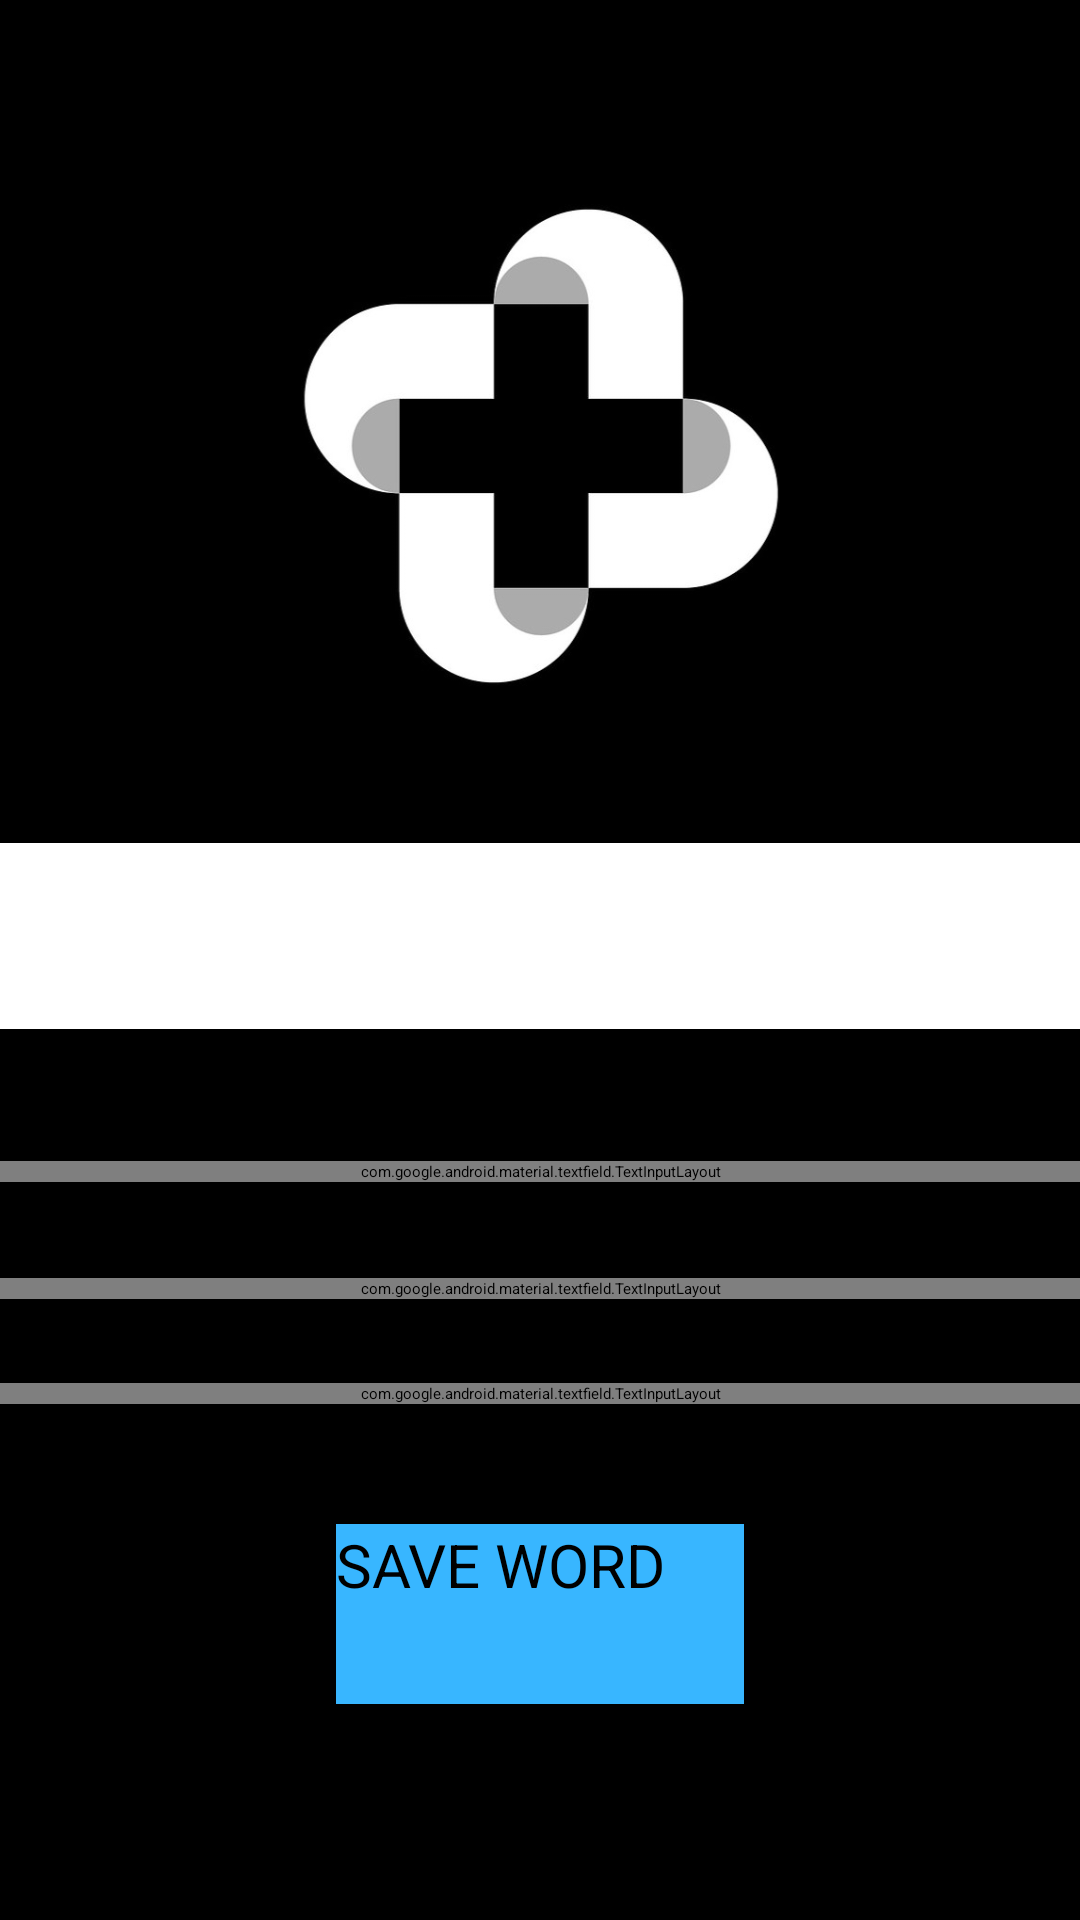

Produce the Android XML layout that renders to this screen, including the resource entries it uses.
<!-- AndroidManifest.xml: application theme Theme.UARTEK -->
<!-- res/layout/activity_add_word.xml -->
<?xml version="1.0" encoding="utf-8"?>
<androidx.constraintlayout.widget.ConstraintLayout xmlns:android="http://schemas.android.com/apk/res/android"
    xmlns:app="http://schemas.android.com/apk/res-auto"
    xmlns:tools="http://schemas.android.com/tools"
    android:layout_width="match_parent"
    android:layout_height="match_parent"
    android:background="#000000"
    tools:context=".AddWordActivity">

    <Spinner
        android:id="@+id/main_activity_spinnerGender"
        android:layout_width="404dp"
        android:layout_height="62dp"
        android:layout_marginTop="52dp"
        android:background="@color/white"
        android:outlineAmbientShadowColor="@color/white"
        android:outlineSpotShadowColor="@color/white"
        app:layout_constraintEnd_toEndOf="parent"
        app:layout_constraintHorizontal_bias="0.271"
        app:layout_constraintStart_toStartOf="parent"
        app:layout_constraintTop_toBottomOf="@+id/imageView" />

    <ImageView
        android:id="@+id/imageView"
        android:layout_width="265dp"
        android:layout_height="161dp"
        android:layout_marginTop="68dp"
        android:onClick="add_image"
        app:layout_constraintEnd_toEndOf="parent"
        app:layout_constraintStart_toStartOf="parent"
        app:layout_constraintTop_toTopOf="parent"
        app:srcCompat="@drawable/plus" />

    <com.google.android.material.textfield.TextInputLayout
        android:id="@+id/Turkish_text_hint"
        android:layout_width="0dp"
        android:layout_height="wrap_content"
        android:layout_marginTop="44dp"
        android:hint="Turkish"
        android:textColorHint="#80FFFFFF"
        app:layout_constraintEnd_toEndOf="parent"
        app:layout_constraintHorizontal_bias="1.0"
        app:layout_constraintStart_toStartOf="parent"
        app:layout_constraintTop_toBottomOf="@+id/main_activity_spinnerGender">

        <com.google.android.material.textfield.TextInputEditText
            android:id="@+id/Turkish_text"
            android:layout_width="match_parent"
            android:layout_height="wrap_content"
            android:inputType="text"
            android:textColor="@color/white"
            android:textSize="20dp" />

    </com.google.android.material.textfield.TextInputLayout>

    <com.google.android.material.textfield.TextInputLayout
        android:id="@+id/English_text_hint"
        android:layout_width="0dp"
        android:layout_height="wrap_content"
        android:layout_marginTop="32dp"
        android:hint="English"
        android:textColorHint="#80FFFFFF"
        app:layout_constraintEnd_toEndOf="parent"
        app:layout_constraintHorizontal_bias="0.0"
        app:layout_constraintStart_toStartOf="parent"
        app:layout_constraintTop_toBottomOf="@+id/Turkish_text_hint">

        <com.google.android.material.textfield.TextInputEditText
            android:id="@+id/English_text"
            android:layout_width="match_parent"
            android:layout_height="wrap_content"
            android:textSize="20dp"
            android:inputType="text"
            android:textColor="@color/white" />

    </com.google.android.material.textfield.TextInputLayout>

    <com.google.android.material.textfield.TextInputLayout
        android:id="@+id/sentences_text_hint"
        android:layout_width="0dp"
        android:layout_height="wrap_content"
        android:layout_marginTop="28dp"
        android:hint="Sentences"
        android:textColorHint="#80FFFFFF"
        app:layout_constraintEnd_toEndOf="parent"
        app:layout_constraintHorizontal_bias="0.0"
        app:layout_constraintStart_toStartOf="parent"
        app:layout_constraintTop_toBottomOf="@+id/English_text_hint">

        <com.google.android.material.textfield.TextInputEditText
            android:id="@+id/sentences_text"
            android:layout_width="match_parent"
            android:layout_height="wrap_content"
            android:inputType="text"
            android:textSize="20dp"
            android:textColor="@color/white" />

    </com.google.android.material.textfield.TextInputLayout>

    <Button
        android:id="@+id/save_word_button"
        android:layout_width="136dp"
        android:layout_height="60dp"
        android:layout_marginTop="40dp"
        android:background="@color/uartek"
        android:onClick="add_word"
        android:text="SAVE WORD"
        android:textSize="20dp"
        app:layout_constraintEnd_toEndOf="parent"
        app:layout_constraintStart_toStartOf="parent"
        app:layout_constraintTop_toBottomOf="@+id/sentences_text_hint" />

    <Button
        android:id="@+id/button9"
        android:layout_width="112dp"
        android:layout_height="63dp"
        android:background="@drawable/gerial"
        android:onClick="go_back_click"
        app:layout_constraintStart_toStartOf="parent"
        app:layout_constraintTop_toTopOf="parent" />

</androidx.constraintlayout.widget.ConstraintLayout>
<!-- resources referenced by this layout -->
<resources>
  <color name="uartek">#38B6FF</color>
  <color name="white">#FFFFFFFF</color>
  <!-- drawable plus: jpg bitmap (drawable, 18880 bytes) -->
</resources>
